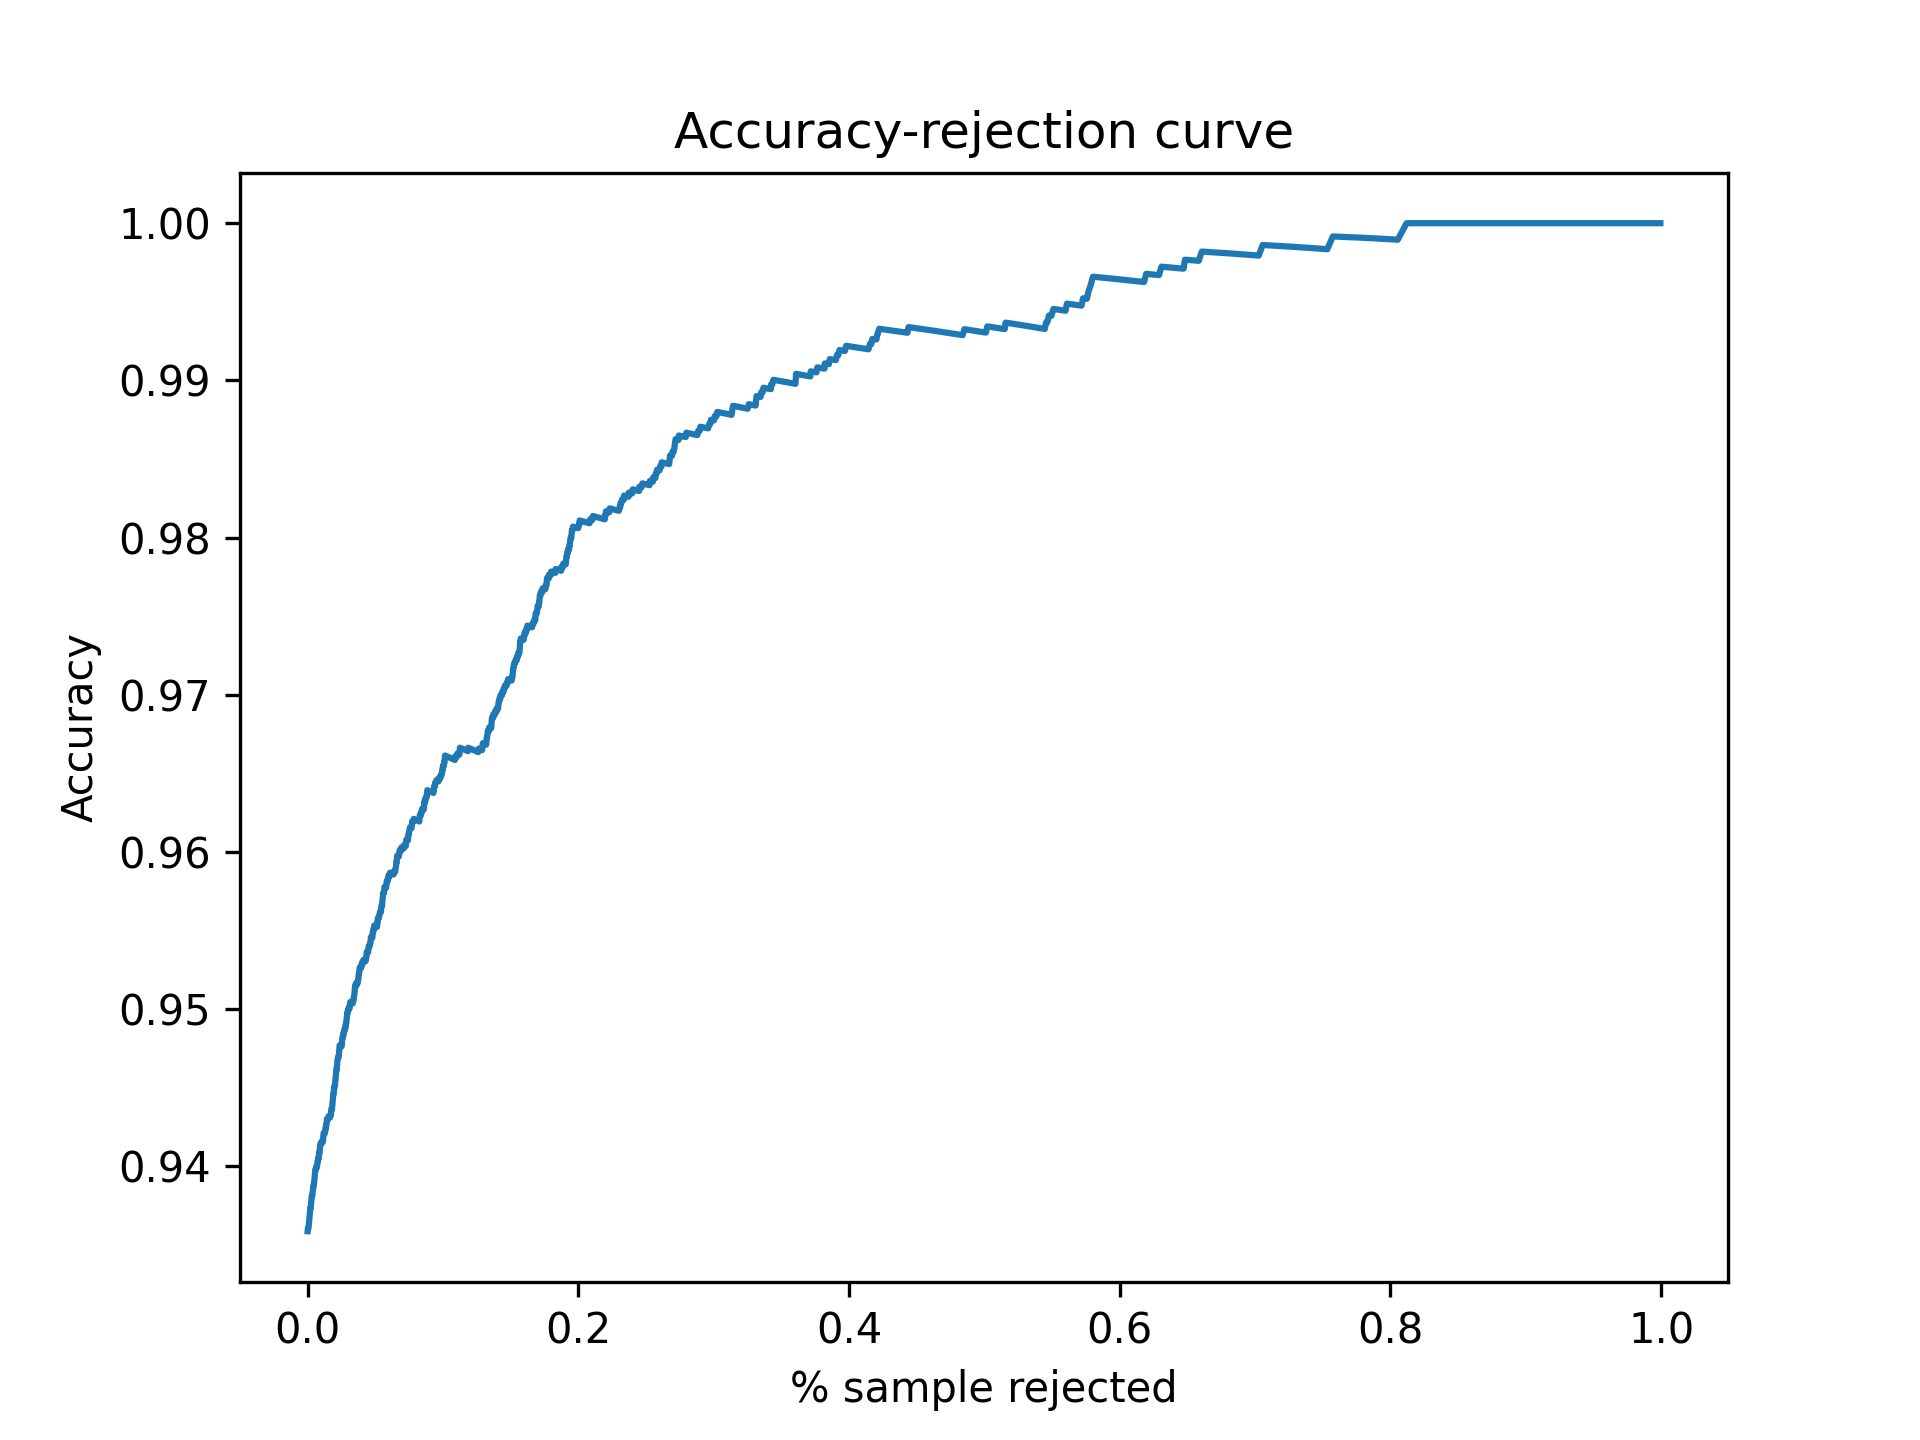

Source data for this figure (header and first rows):
Threshold, Accepted, Accuracy
0.5, 1.0, 0.9359
0.5001, 1.0, 0.9359
0.5002, 1.0, 0.9359
0.5003, 0.9998, 0.9361
0.5004, 0.9996, 0.9361
0.5005, 0.9996, 0.9361
0.5006, 0.9994, 0.936
0.5007, 0.9994, 0.936
0.5008, 0.9994, 0.936
0.5009, 0.9994, 0.936
0.501, 0.9994, 0.936
0.5011, 0.9994, 0.936
0.5012, 0.9994, 0.936
0.5013, 0.9994, 0.936
0.5014, 0.9994, 0.936
0.5015, 0.9994, 0.936
0.5016, 0.9994, 0.936
0.5017, 0.9994, 0.936
0.5018, 0.9992, 0.9362
0.5019, 0.9992, 0.9362
0.502, 0.9992, 0.9362
0.5021, 0.999, 0.9364
0.5022, 0.999, 0.9364
0.5023, 0.999, 0.9364
0.5024, 0.999, 0.9364
0.5025, 0.999, 0.9364
0.5026, 0.999, 0.9364
0.5027, 0.999, 0.9364
0.5028, 0.999, 0.9364
0.5029, 0.999, 0.9364
0.503, 0.999, 0.9364
0.5031, 0.999, 0.9364
0.5032, 0.999, 0.9364
0.5033, 0.999, 0.9364
0.5034, 0.999, 0.9364
0.5035, 0.999, 0.9364
0.5036, 0.999, 0.9364
0.5037, 0.999, 0.9364
0.5038, 0.999, 0.9364
0.5039, 0.999, 0.9364
0.504, 0.999, 0.9364
0.5041, 0.999, 0.9364
0.5042, 0.999, 0.9364
0.5043, 0.999, 0.9364
0.5044, 0.999, 0.9364
0.5045, 0.999, 0.9364
0.5046, 0.999, 0.9364
0.5047, 0.999, 0.9364
0.5048, 0.999, 0.9364
0.5049, 0.999, 0.9364
0.505, 0.999, 0.9364
0.5051, 0.999, 0.9364
0.5052, 0.9988, 0.9366
0.5053, 0.9988, 0.9366
0.5054, 0.9988, 0.9366
0.5055, 0.9988, 0.9366
0.5056, 0.9988, 0.9366
0.5057, 0.9988, 0.9366
0.5058, 0.9988, 0.9366
0.5059, 0.9988, 0.9366
... 4,941 more rows
